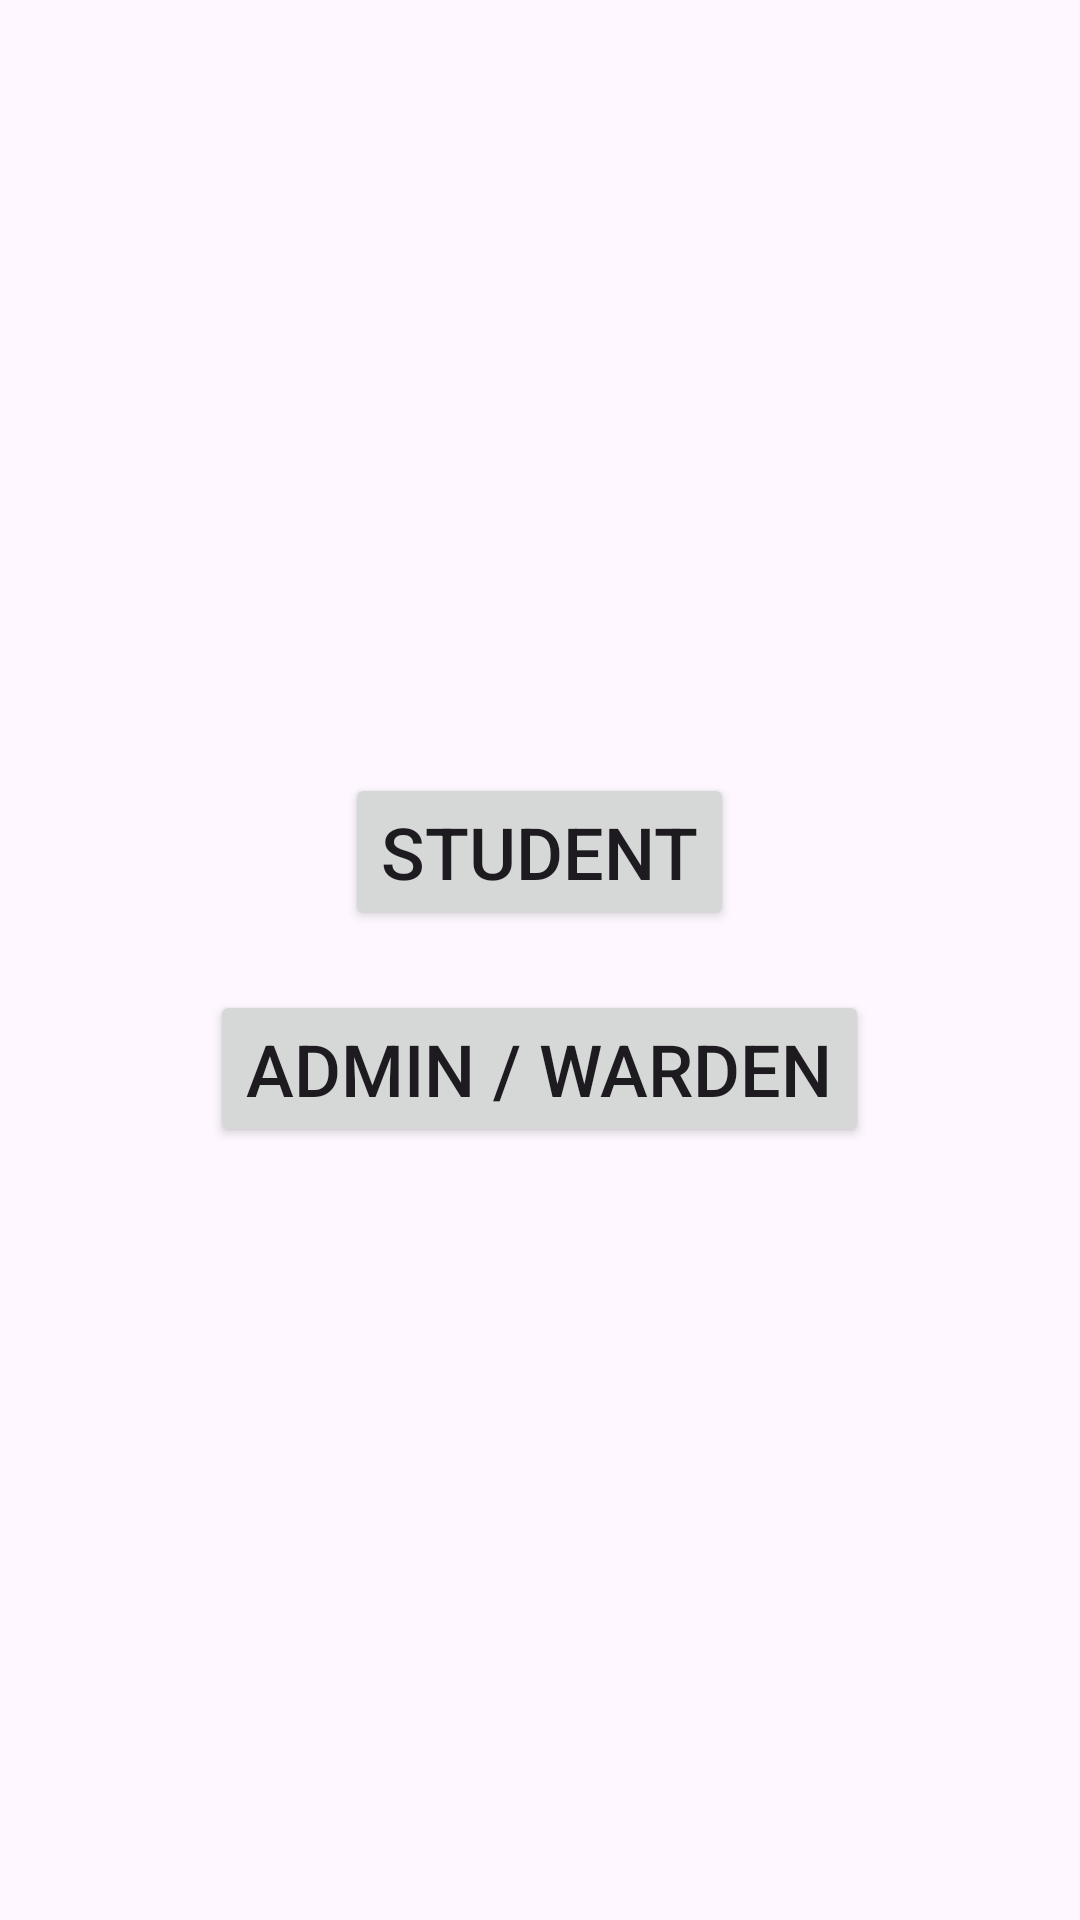

Here is an Android app screen rendered from its layout file. Give the layout XML and the strings, colors and styles it references.
<!-- AndroidManifest.xml: application theme Theme.HostelFoodFeedbackApp -->
<!-- res/layout/activity_user_selection.xml -->
<?xml version="1.0" encoding="utf-8"?>
<LinearLayout xmlns:android="http://schemas.android.com/apk/res/android"
    android:orientation="vertical"
    android:gravity="center"
    android:layout_width="match_parent"
    android:layout_height="match_parent"
    android:padding="20dp">

    <Button
        android:id="@+id/studentBtn"
        android:layout_width="wrap_content"
        android:layout_height="wrap_content"
        android:text="Student"
        android:textSize="24sp" />

    <Button
        android:id="@+id/adminBtn"
        android:layout_width="wrap_content"
        android:layout_height="wrap_content"
        android:layout_marginTop="20dp"
        android:text="Admin / Warden"
        android:textSize="24sp" />
</LinearLayout>
<!-- resources referenced by this layout -->
<resources>
  <style name="Theme.HostelFoodFeedbackApp" parent="Base.Theme.HostelFoodFeedbackApp" />
  <style name="Base.Theme.HostelFoodFeedbackApp" parent="Theme.Material3.DayNight.NoActionBar">
          
          <item name="colorPrimary">@color/purple_500</item>
          <item name="colorOnPrimary">@color/white</item>
          <item name="colorSecondary">@color/teal_200</item>
      </style>
  <color name="purple_500">#6200EE</color>
  <color name="white">#FFFFFFFF</color>
  <color name="teal_200">#03DAC5</color>
</resources>
